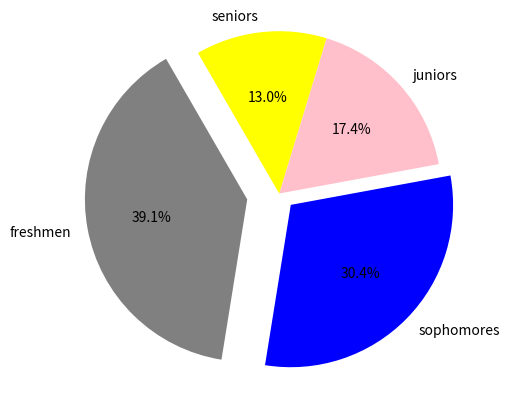

Python code for this plot:
import matplotlib.pyplot as plot
# set up your lists
numlist = [9, 7, 4, 3]
namelist = ['freshmen', 'sophomores', 'juniors', 'seniors']
colorlist = ['grey', 'blue', 'pink', 'yellow' ]
explodelist = [0.2, 0.1, 0.0, 0.0]
# make the pie chart
plot.pie(numlist, labels=namelist, autopct='%.1f%%', colors=colorlist,
    	explode = explodelist, startangle = 120)
plot.axis('equal')
plot.savefig('piechart.png')